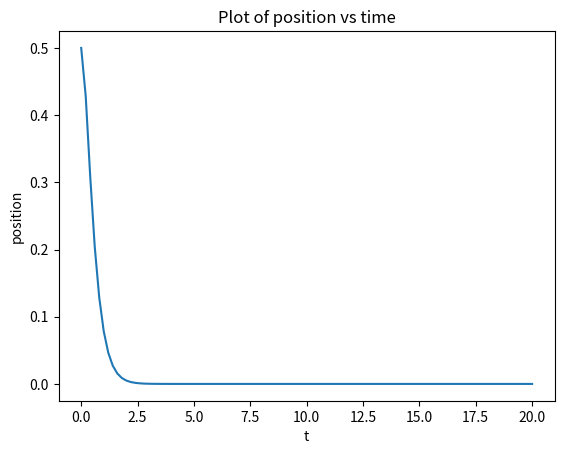

Generate this figure with matplotlib:
from matplotlib import pyplot as plt
import numpy as np
import math
from scipy.integrate import odeint

class parameters:
    def __init__(self):
        self.m = 1
        self.c = 1
        self.k = 1
        self.kp = 10
        self.kd = 1*(-self.c+2*np.sqrt(self.m*(self.k+self.kp)));

def smd_rhs(z,t,m,c,k,kp,kd):

    x = z[0];
    xdot = z[1];

    #orginal system
    #xddot = -k*x/m - c*xdot/m;

    #with control
    xddot = -( (k+kp)/m)*x-((c+kd)/m)*xdot;

    zdot = np.array([xdot, xddot]);

    return zdot

parms = parameters()
x0 = 0.5;
xdot0 = 0;
t0 = 0;
tend = 20;

t = np.linspace(t0, tend, 101)
z0 = np.array([x0, xdot0])
z = odeint(smd_rhs, z0, t, args=(parms.m,parms.c,parms.k,parms.kp,parms.kd))

plt.figure(1)
plt.plot(t,z[:,0])
plt.xlabel("t")
plt.ylabel("position")
plt.title("Plot of position vs time")
plt.show()
# plt.show(block=False)
# plt.pause(2)
# plt.close()
